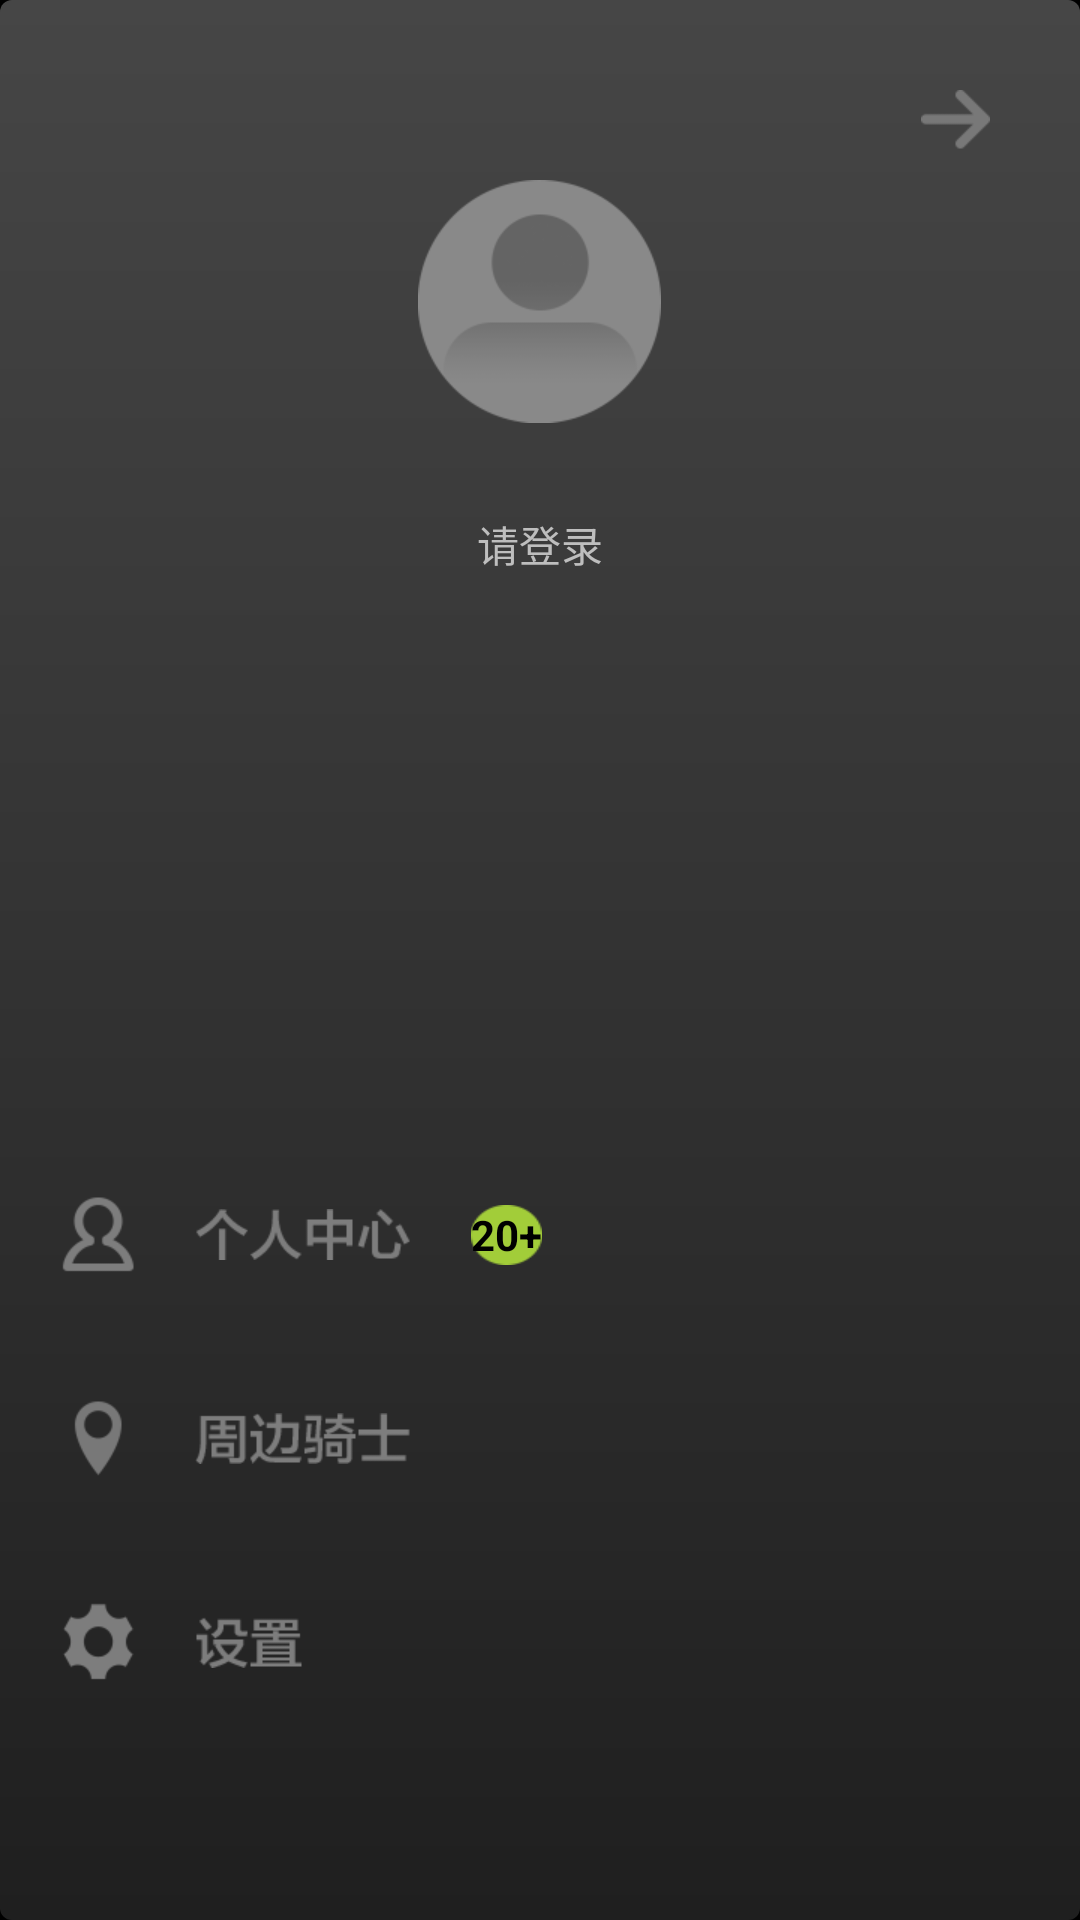

Android layout source for this screen:
<!-- AndroidManifest.xml: application theme AppTheme -->
<!-- res/layout/context_menu.xml -->
<?xml version="1.0" encoding="utf-8"?>
<LinearLayout
    xmlns:android="http://schemas.android.com/apk/res/android"
    android:id="@+id/layout_menu"
    android:orientation="vertical"
    android:layout_width="240dp"
    android:layout_height="match_parent"
    android:layout_alignParentRight="true"
    android:background="@drawable/backgroundx"
    android:focusable="true"
    android:focusableInTouchMode="true"
    android:clickable="true">

    <RelativeLayout
        android:layout_width="fill_parent"
        android:layout_height="wrap_content"
        android:id="@+id/layout_user_panel"
        android:layout_weight="2"
        android:paddingTop="30dp"
        android:paddingBottom="70dp"
        android:paddingRight="30dp"
        android:paddingLeft="30dp">
        <ImageView
            android:layout_width="wrap_content"
            android:layout_height="wrap_content"
            android:id="@+id/image_head_emote"
            android:src="@drawable/default_head_emote"
            android:layout_centerHorizontal="true"
            android:layout_marginTop="30dp" />
        <TextView
            android:layout_width="wrap_content"
            android:layout_height="wrap_content"
            android:id="@+id/text_nickname"
            android:text="请登录"
            android:layout_below="@+id/image_head_emote"
            android:layout_centerHorizontal="true"
            android:layout_marginTop="30dp" />
        <ImageView
            android:id="@+id/button_hide_menu"
            android:layout_width="wrap_content"
            android:layout_height="wrap_content"
            android:background="@drawable/mi_arrow"
            android:layout_alignParentRight="true" />
    </RelativeLayout>

    <LinearLayout
        android:orientation="vertical"
        android:layout_width="match_parent"
        android:layout_height="wrap_content"
        android:id="@+id/layout_menu_panel"
        android:layout_weight="1">

        <LinearLayout
            style="@style/item_padding"
            android:id="@+id/panel_my_center">
            <ImageView
                android:layout_width="wrap_content"
                android:layout_height="wrap_content"
                android:background="@drawable/menu_user_d"
                android:layout_gravity="center_vertical" />
            <ImageView
                android:layout_width="wrap_content"
                android:layout_height="wrap_content"
                android:background="@drawable/mi_user_center_d"
                android:layout_gravity="center_vertical"
                android:layout_marginLeft="20dp" />
            <Button
                android:layout_width="wrap_content"
                android:layout_height="wrap_content"
                android:background="@drawable/menu_tip"
                android:id="@+id/button_tip_message"
                android:layout_gravity="center_vertical"
                android:textSize="14dp"
                android:textStyle="bold"
                android:text="20+"
                android:layout_marginLeft="20dp" />
        </LinearLayout>
        <LinearLayout
            style="@style/item_padding"
            android:id="@+id/panel_around_people">
            <ImageView
                android:layout_width="wrap_content"
                android:layout_height="wrap_content"
                android:background="@drawable/menu_location_d"
                android:layout_gravity="center_vertical" />
            <ImageView
                android:layout_width="wrap_content"
                android:layout_height="wrap_content"
                android:background="@drawable/mi_near_rider_d"
                android:layout_gravity="center_vertical"
                android:layout_marginLeft="20dp" />
        </LinearLayout>
        <LinearLayout
            style="@style/item_padding"
            android:id="@+id/panel_settings">
            <ImageView
                android:layout_width="wrap_content"
                android:layout_height="wrap_content"
                android:background="@drawable/menu_setting_d"
                android:layout_gravity="center_vertical" />
            <ImageView
                android:layout_width="wrap_content"
                android:layout_height="wrap_content"
                android:background="@drawable/mi_settings_d"
                android:layout_gravity="center_vertical"
                android:layout_marginLeft="20dp" />
        </LinearLayout>
    </LinearLayout>
</LinearLayout>
<!-- resources referenced by this layout -->
<resources>
  <!-- drawable backgroundx (drawable) -->
  <?xml version="1.0" encoding="utf-8"?>
  <shape xmlns:android="http://schemas.android.com/apk/res/android"
      android:shape="rectangle">
  
      <solid android:color="#e02d2d2d" />
  </shape>
  <!-- drawable default_head_emote: png bitmap (drawable-xhdpi, 7138 bytes) -->
  <!-- drawable menu_location_d: png bitmap (drawable-xhdpi, 3655 bytes) -->
  <!-- drawable menu_setting_d: png bitmap (drawable-xhdpi, 3815 bytes) -->
  <!-- drawable menu_tip: png bitmap (drawable-xhdpi, 3309 bytes) -->
  <!-- drawable menu_user_d: png bitmap (drawable-xhdpi, 3873 bytes) -->
  <!-- drawable mi_arrow: png bitmap (drawable-xhdpi, 3346 bytes) -->
  <!-- drawable mi_near_rider_d: png bitmap (drawable-xhdpi, 3987 bytes) -->
  <!-- drawable mi_settings_d: png bitmap (drawable-xhdpi, 3739 bytes) -->
  <!-- drawable mi_user_center_d: png bitmap (drawable-xhdpi, 4029 bytes) -->
  <style name="item_padding" parent="item_background">
          <item name="android:paddingLeft">20dp</item>
          <item name="android:paddingRight">20dp</item>
          <item name="android:clickable">true</item>
          <item name="android:focusable">true</item>
          <item name="android:focusableInTouchMode">true</item>
      </style>
  <style name="AppTheme" parent="android:Theme">
          
          <item name="android:windowNoTitle">true</item>
          <item name="android:windowContentOverlay">@null</item>
      </style>
  <style name="item_background">
          <item name="android:background">@drawable/menu_item_background</item>
          <item name="android:paddingTop">20dp</item>
          <item name="android:paddingBottom">20dp</item>
          <item name="android:layout_width">fill_parent</item>
          <item name="android:layout_height">wrap_content</item>
      </style>
  <!-- drawable menu_item_background (drawable) -->
  <?xml version="1.0" encoding="utf-8"?>
  <selector xmlns:android="http://schemas.android.com/apk/res/android">
      <item android:state_pressed="true" android:drawable="@drawable/mainmenu_bk" />
      <item android:state_focused="true" android:drawable="@drawable/mainmenu_bk" />
  </selector>
  <!-- drawable mainmenu_bk: png bitmap (drawable-xhdpi, 3213 bytes) -->
</resources>
